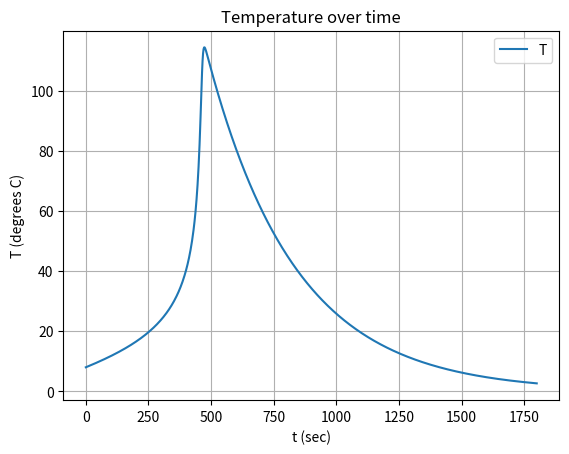

Python code for this plot:
# https://apmonitor.com/pdc/index.php/Main/SolveDifferentialEquations
# https://www.youtube.com/watch?v=QlRB2k9i4gc
# T: Tempurter, t: time
# dT2t = dT^2/dt = -(3.083e8*np.exp(-56000/(8.314*T0))*dTt*0.033)
# dTt = dT/dt = (0.45*-98000*dT2t+5.7431*(273.15-T0))/(2018.94)
# My initial values are:
# T[0]= T0 = 281.15
# T'[0]= dT0 = 6.529

import numpy as np
import matplotlib.pyplot as plt
from scipy.integrate import odeint

t = np.linspace(0, 1800, 901)    # timeline: delta(t)/2 - points
T0 = [281.15, 6.529]  # initial values

def df(c, t):
    Temp = c[0] # same order as init vals
    dT = c[1] # same order as init vals
    Tdt = -(3.083e8*np.exp(-56000/(8.314*Temp))*dT*0.033)
    dTdt = (0.45*-98000*Tdt + 5.7431*(273.15 - Temp))/(2018.94)
    return [dTdt, Tdt] # same order as init vals

sol = odeint(df, T0, t)

plt.plot(t, sol[:,0] - 273.15, label='T')
# plt.plot(t, sol[:,1], label='T\'')
plt.xlabel('t (sec)')
plt.ylabel('T (degrees C)')
plt.grid()
plt.legend()
plt.title("Temperature over time")
plt.show()
